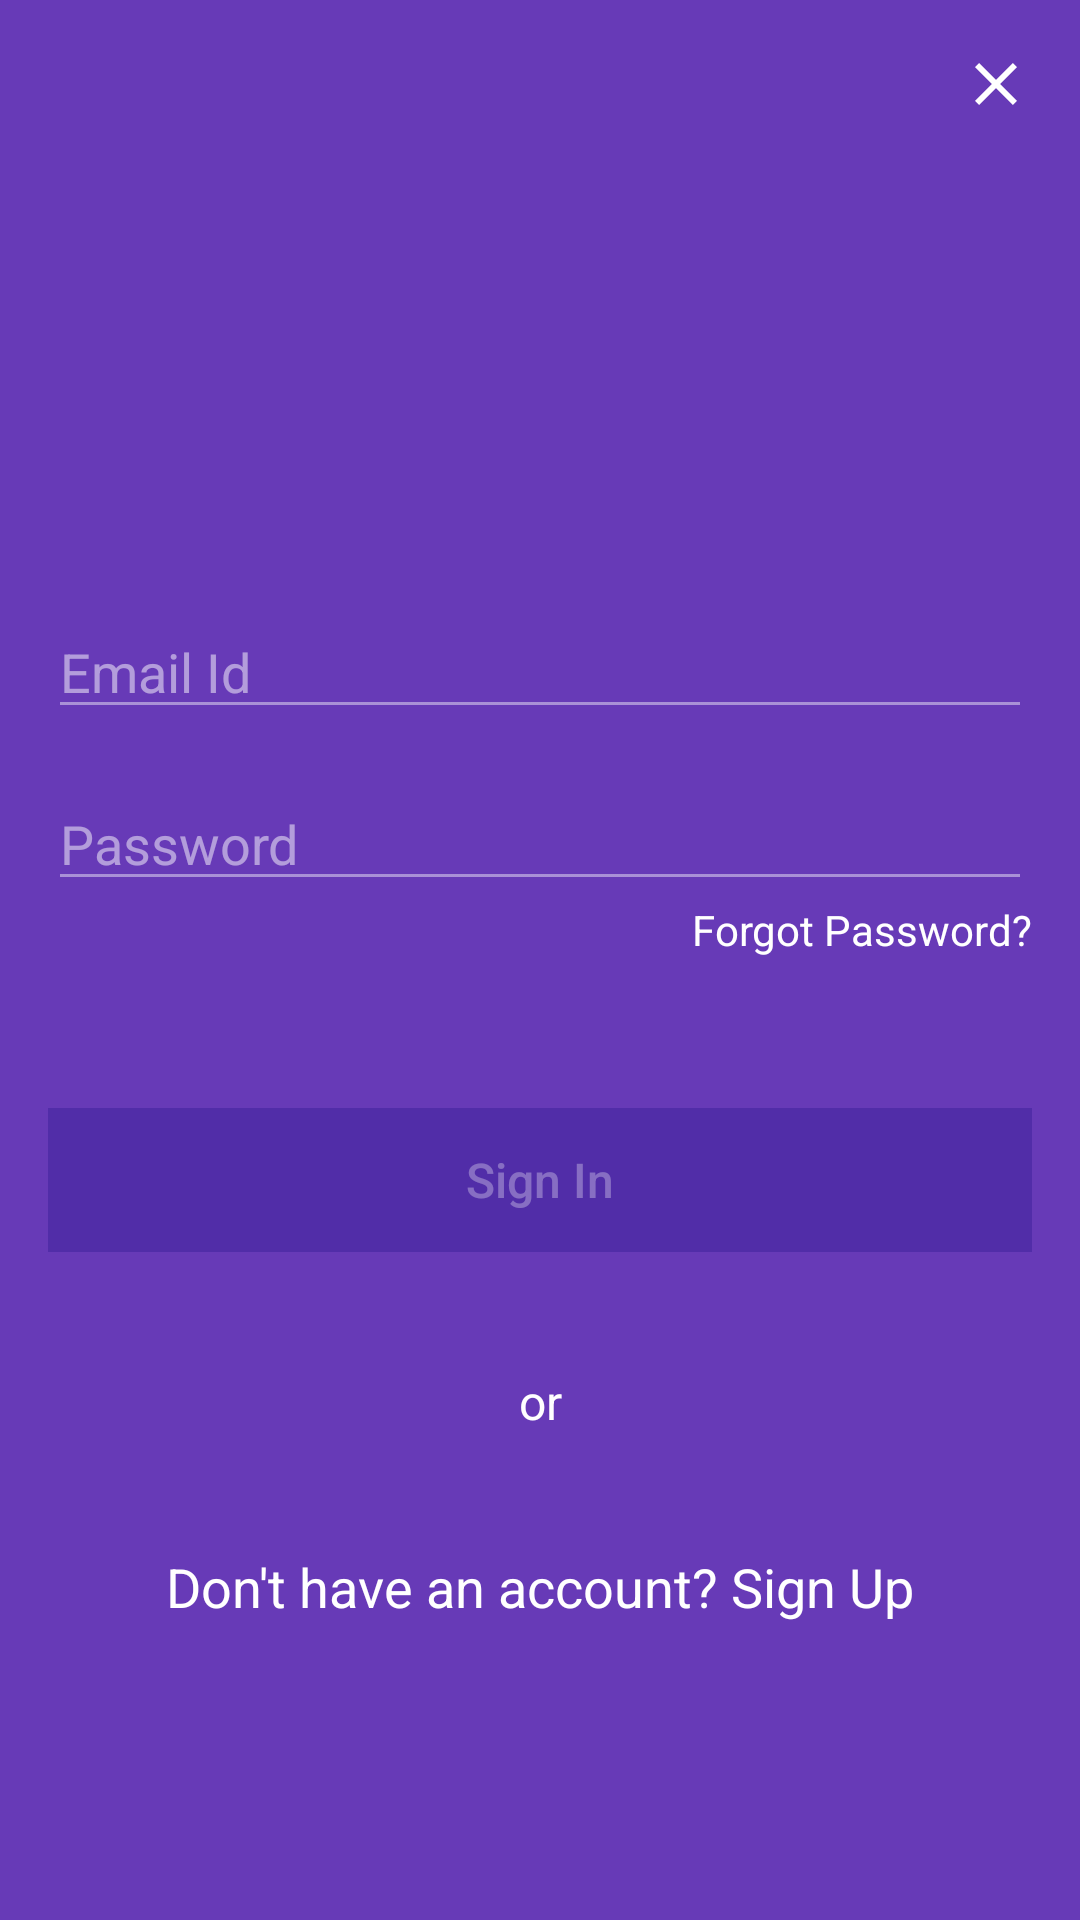

Layout XML and referenced resources for this Android screen:
<!-- AndroidManifest.xml: application theme AppTheme -->
<!-- res/layout/fragment_sign_in.xml -->
<?xml version="1.0" encoding="utf-8"?>
<FrameLayout xmlns:android="http://schemas.android.com/apk/res/android"
    xmlns:tools="http://schemas.android.com/tools"
    android:layout_width="match_parent"
    android:layout_height="match_parent"
    xmlns:app="http://schemas.android.com/apk/res-auto"
    android:background="@color/colorPrimary"
    tools:context=".SignInFragment">

    <androidx.constraintlayout.widget.ConstraintLayout
        android:layout_width="match_parent"
        android:layout_height="match_parent">

        <ImageButton
            android:id="@+id/sign_in_close_btn"
            android:layout_width="wrap_content"
            android:layout_height="wrap_content"
            android:layout_marginTop="16dp"
            android:layout_marginEnd="16dp"
            android:background="@android:color/transparent"
            android:src="@drawable/ic_close_btn"
            app:layout_constraintEnd_toEndOf="parent"
            app:layout_constraintTop_toTopOf="parent" />

        <ImageView
            android:id="@+id/imageView"
            android:layout_width="72dp"
            android:layout_height="72dp"
            android:src="@mipmap/ic_launcher_round"
            app:layout_constraintBottom_toBottomOf="parent"
            app:layout_constraintEnd_toEndOf="parent"
            app:layout_constraintStart_toStartOf="parent"
            app:layout_constraintTop_toTopOf="parent"
            app:layout_constraintVertical_bias="0.20" />

        <EditText
            android:id="@+id/sign_in_email"
            android:layout_width="0dp"
            android:layout_height="wrap_content"
            android:layout_marginStart="16dp"
            android:layout_marginTop="16dp"
            android:layout_marginEnd="16dp"
            android:backgroundTint="#70FFFFFF"
            android:ems="10"
            android:hint="Email Id"
            android:inputType="textEmailAddress"
            android:textColor="@color/colorAccent"
            android:textColorHint="#80FFFFFF"
            app:layout_constraintEnd_toEndOf="parent"
            app:layout_constraintStart_toStartOf="parent"
            app:layout_constraintTop_toBottomOf="@+id/imageView" />

        <EditText
            android:id="@+id/sign_in_password"
            android:layout_width="0dp"
            android:layout_height="wrap_content"
            android:layout_marginStart="16dp"
            android:layout_marginTop="16dp"
            android:layout_marginEnd="16dp"
            android:backgroundTint="#70FFFFFF"
            android:ems="10"
            android:textColor="@color/colorAccent"
            android:hint="Password"
            android:inputType="textPassword"
            android:textColorHint="#80FFFFFF"
            app:layout_constraintEnd_toEndOf="parent"
            app:layout_constraintStart_toStartOf="parent"
            app:layout_constraintTop_toBottomOf="@+id/sign_in_email" />

        <TextView
            android:id="@+id/tv_forgot_password"
            android:layout_width="wrap_content"
            android:layout_height="wrap_content"
            android:layout_marginEnd="16dp"
            android:text="Forgot Password?"
            android:textColor="@color/colorAccent"
            app:layout_constraintEnd_toEndOf="parent"
            app:layout_constraintTop_toBottomOf="@+id/sign_in_password" />

        <Button
            android:id="@+id/sign_in_btn"
            android:layout_width="0dp"
            android:layout_height="wrap_content"
            android:layout_marginStart="16dp"
            android:layout_marginTop="16dp"
            android:layout_marginEnd="16dp"
            android:background="@color/colorPrimaryDark"
            android:text="Sign In"
            android:enabled="false"
            android:textAllCaps="false"
            android:textColor="#50ffffff"
            android:textSize="16sp"
            app:layout_constraintEnd_toEndOf="parent"
            app:layout_constraintStart_toStartOf="parent"
            app:layout_constraintTop_toBottomOf="@+id/sign_in_progressBar" />

        <TextView
            android:id="@+id/textView2"
            android:layout_width="wrap_content"
            android:layout_height="wrap_content"
            android:text="or"
            android:textColor="@color/colorAccent"
            android:textSize="16sp"
            app:layout_constraintBottom_toTopOf="@+id/tv_dont_have_an_account"
            app:layout_constraintEnd_toEndOf="parent"
            app:layout_constraintStart_toStartOf="parent"
            app:layout_constraintTop_toBottomOf="@+id/sign_in_btn" />

        <TextView
            android:id="@+id/tv_dont_have_an_account"
            android:layout_width="wrap_content"
            android:layout_height="wrap_content"
            android:text="Don't have an account? Sign Up"
            android:textColor="@color/colorAccent"
            android:textSize="18sp"
            app:layout_constraintBottom_toBottomOf="parent"
            app:layout_constraintEnd_toEndOf="parent"
            app:layout_constraintStart_toStartOf="parent"
            app:layout_constraintTop_toBottomOf="@+id/sign_in_btn" />

        <ProgressBar
            android:id="@+id/sign_in_progressBar"
            style="?android:attr/progressBarStyle"
            android:layout_width="30dp"
            android:layout_height="30dp"
            android:layout_marginTop="4dp"
            android:visibility="invisible"
            app:layout_constraintEnd_toEndOf="parent"
            app:layout_constraintStart_toStartOf="parent"
            app:layout_constraintTop_toBottomOf="@+id/tv_forgot_password" />

    </androidx.constraintlayout.widget.ConstraintLayout>

</FrameLayout>
<!-- resources referenced by this layout -->
<resources>
  <color name="colorAccent">#FFFFFF</color>
  <color name="colorPrimary">#673AB7</color>
  <color name="colorPrimaryDark">#512DA8</color>
  <!-- drawable ic_close_btn (drawable) -->
  <vector android:height="24dp" android:tint="#FFFFFF"
      android:viewportHeight="24" android:viewportWidth="24"
      android:width="24dp" xmlns:android="http://schemas.android.com/apk/res/android">
    <path android:fillColor="@android:color/white" android:pathData="M19,6.41L17.59,5 12,10.59 6.41,5 5,6.41 10.59,12 5,17.59 6.41,19 12,13.41 17.59,19 19,17.59 13.41,12z"/>
  </vector>
  <style name="AppTheme" parent="Theme.AppCompat.Light.NoActionBar">
          
          <item name="colorPrimary">@color/colorPrimary</item>
          <item name="colorPrimaryDark">@color/colorPrimaryDark</item>
          <item name="colorAccent">@color/colorAccent</item>
      </style>
</resources>
